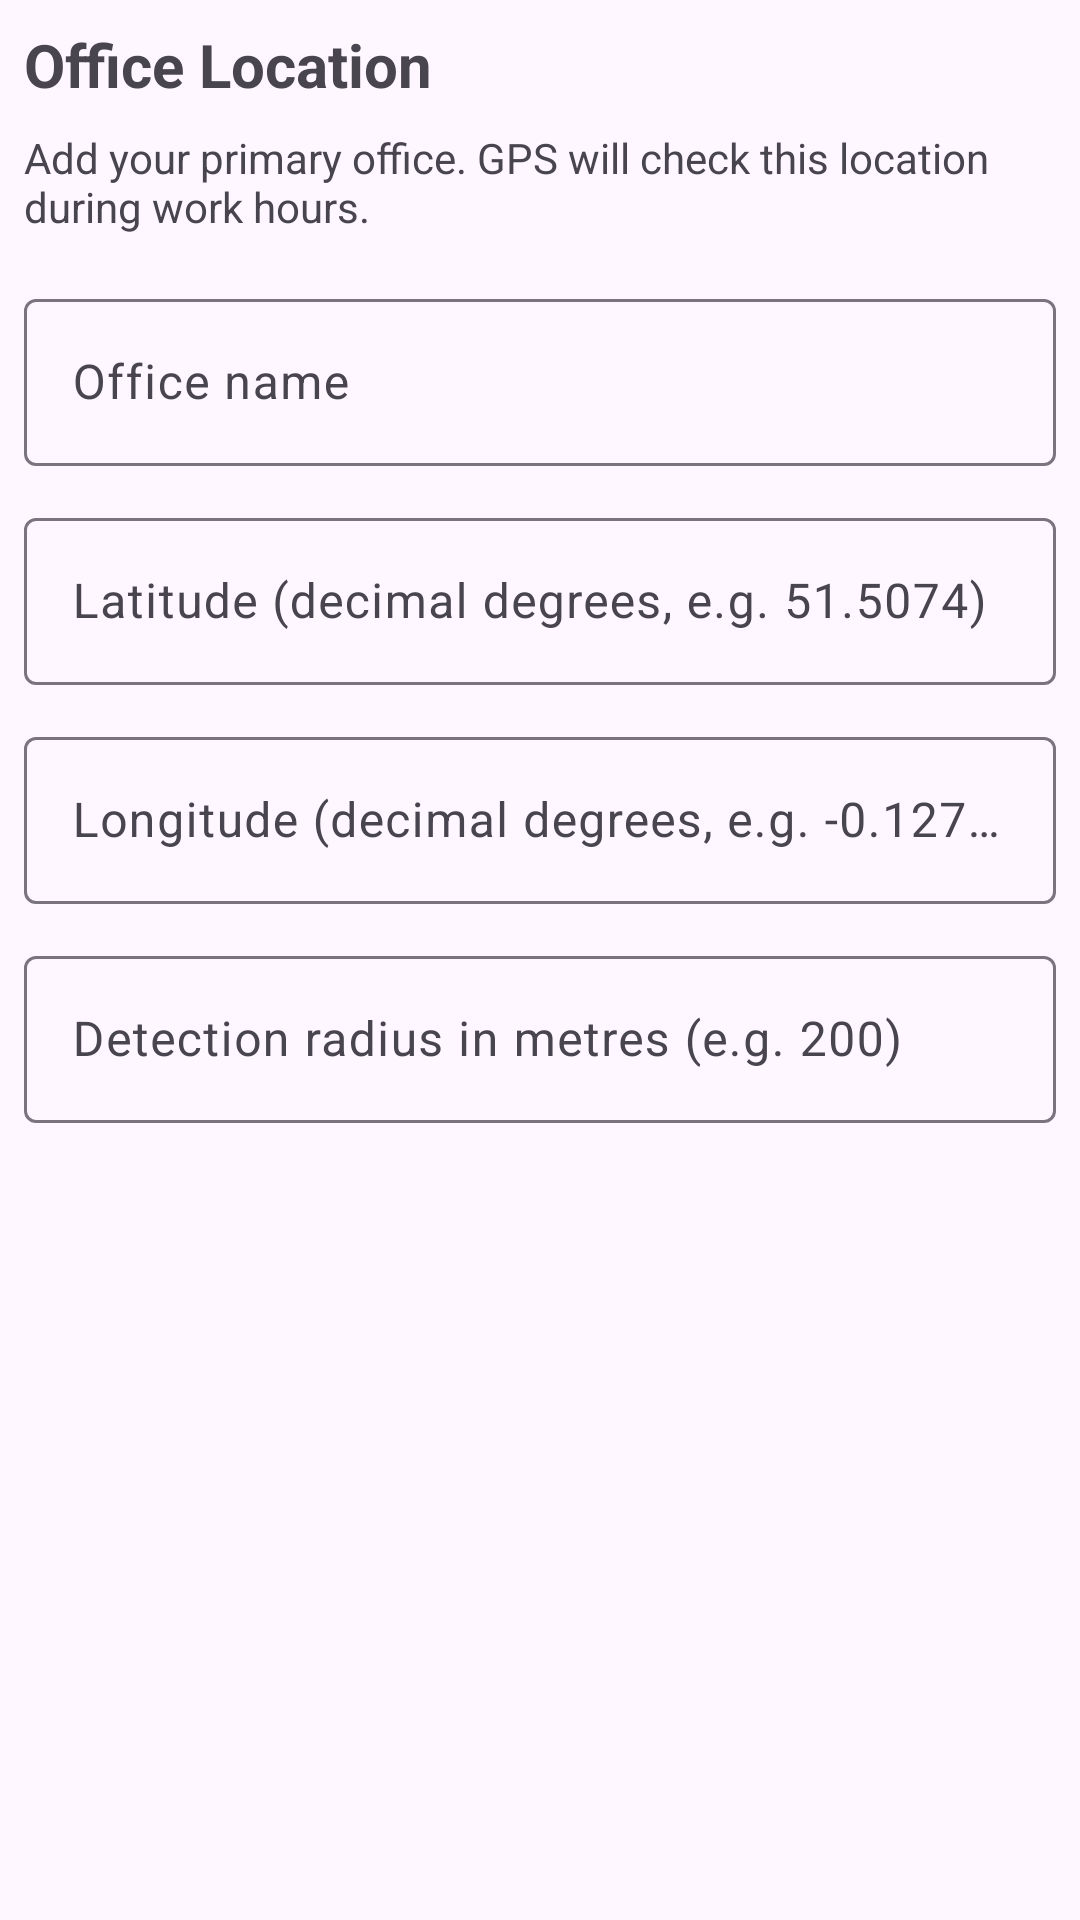

Write the Android layout XML for this screen, with the resource values it uses.
<!-- AndroidManifest.xml: application theme Theme.RTOmeter -->
<!-- res/layout/fragment_step4_office.xml -->
<?xml version="1.0" encoding="utf-8"?>
<ScrollView xmlns:android="http://schemas.android.com/apk/res/android"
    android:layout_width="match_parent"
    android:layout_height="match_parent">

    <LinearLayout
        android:layout_width="match_parent"
        android:layout_height="wrap_content"
        android:orientation="vertical"
        android:padding="8dp">

        <TextView
            android:layout_width="match_parent"
            android:layout_height="wrap_content"
            android:paddingBottom="8dp"
            android:text="@string/step4_title"
            android:textSize="20sp"
            android:textStyle="bold" />

        <TextView
            android:layout_width="match_parent"
            android:layout_height="wrap_content"
            android:paddingBottom="16dp"
            android:text="@string/step4_subtitle" />

        <com.google.android.material.textfield.TextInputLayout
            android:layout_width="match_parent"
            android:layout_height="wrap_content"
            android:layout_marginBottom="12dp"
            android:hint="@string/office_name_hint">

            <com.google.android.material.textfield.TextInputEditText
                android:id="@+id/etOfficeName"
                android:layout_width="match_parent"
                android:layout_height="wrap_content"
                android:inputType="text" />

        </com.google.android.material.textfield.TextInputLayout>

        <com.google.android.material.textfield.TextInputLayout
            android:layout_width="match_parent"
            android:layout_height="wrap_content"
            android:layout_marginBottom="12dp"
            android:hint="@string/lat_hint">

            <com.google.android.material.textfield.TextInputEditText
                android:id="@+id/etLat"
                android:layout_width="match_parent"
                android:layout_height="wrap_content"
                android:inputType="numberDecimal|numberSigned" />

        </com.google.android.material.textfield.TextInputLayout>

        <com.google.android.material.textfield.TextInputLayout
            android:layout_width="match_parent"
            android:layout_height="wrap_content"
            android:layout_marginBottom="12dp"
            android:hint="@string/lng_hint">

            <com.google.android.material.textfield.TextInputEditText
                android:id="@+id/etLng"
                android:layout_width="match_parent"
                android:layout_height="wrap_content"
                android:inputType="numberDecimal|numberSigned" />

        </com.google.android.material.textfield.TextInputLayout>

        <com.google.android.material.textfield.TextInputLayout
            android:layout_width="match_parent"
            android:layout_height="wrap_content"
            android:hint="@string/radius_hint">

            <com.google.android.material.textfield.TextInputEditText
                android:id="@+id/etRadius"
                android:layout_width="match_parent"
                android:layout_height="wrap_content"
                android:inputType="number" />

        </com.google.android.material.textfield.TextInputLayout>

    </LinearLayout>
</ScrollView>
<!-- resources referenced by this layout -->
<resources>
  <string name="lat_hint">Latitude (decimal degrees, e.g. 51.5074)</string>
  <string name="lng_hint">Longitude (decimal degrees, e.g. -0.1278)</string>
  <string name="office_name_hint">Office name</string>
  <string name="radius_hint">Detection radius in metres (e.g. 200)</string>
  <string name="step4_subtitle">Add your primary office. GPS will check this location during work hours.</string>
  <string name="step4_title">Office Location</string>
  <style name="Theme.RTOmeter" parent="Theme.Material3.DayNight.NoActionBar" />
</resources>
